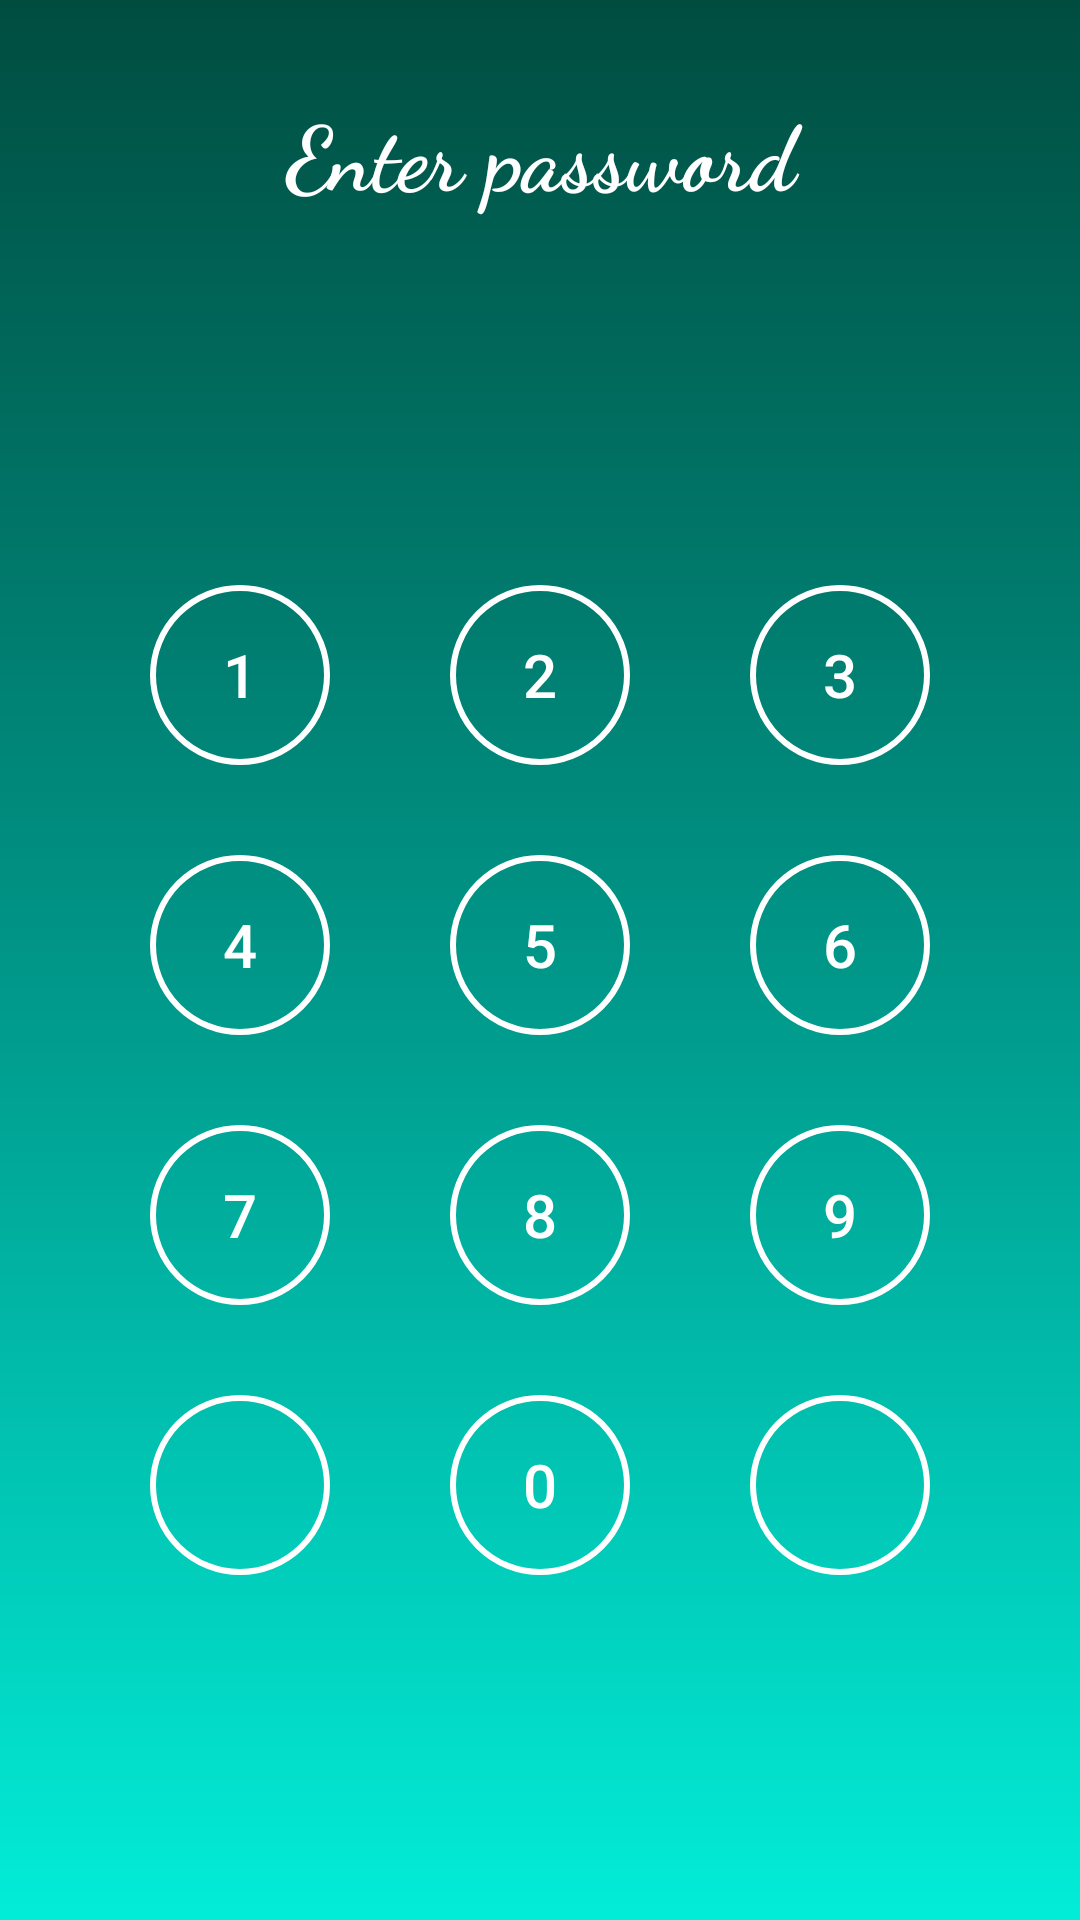

The Android layout XML behind this screen, and the referenced resources:
<!-- AndroidManifest.xml: activity theme Theme.AppCompat.Light.NoActionBar.FullScreen -->
<!-- res/layout/activity_passcode.xml -->
<?xml version="1.0" encoding="utf-8"?>

<RelativeLayout xmlns:android="http://schemas.android.com/apk/res/android"
    xmlns:tools="http://schemas.android.com/tools"
    android:layout_width="match_parent"
    android:layout_height="match_parent"
    android:background="@drawable/background"
    tools:context="com.kaleab.tenaadam.Passcode.PasscodeActivity">

    <LinearLayout
        android:layout_width="match_parent"
        android:layout_height="match_parent"
        android:orientation="vertical">

        <TextView
            android:layout_marginTop="30dp"
            android:layout_width="match_parent"
            android:layout_height="wrap_content"
            android:text="Enter password"
            android:textColor="@android:color/white"
            android:textStyle="bold"
            android:textSize="30sp"
            android:fontFamily="cursive"
            android:gravity="center_horizontal"/>

        <TextView
            android:layout_width="match_parent"
            android:layout_height="wrap_content"
            android:textColor="@android:color/white"
            android:textSize="40dp"
            android:gravity="center_horizontal"
            android:layout_marginTop="40dp"
            android:background="#0000"
            android:inputType="numberPassword"
            android:id="@+id/pass_code"
            />

        <LinearLayout
            android:layout_width="match_parent"
            android:layout_height="wrap_content"
            android:gravity="center_horizontal"
            android:layout_marginLeft="10dp"
            android:layout_marginRight="10dp"
            android:layout_marginTop="30sp"
            >


            <Button
                android:layout_width="60dp"
                android:layout_height="60dp"
                android:text="1"
                android:id="@+id/no_1"
                android:textSize="20sp"
                android:background="@drawable/round"
                android:textColor="@android:color/white"/>
            <Button
                android:layout_width="60dp"
                android:layout_height="60dp"
                android:text="2"
                android:id="@+id/no_2"
                android:layout_marginLeft="40sp"
                android:layout_marginRight="40sp"
                android:textSize="20sp"
                android:background="@drawable/round"
                android:textColor="@android:color/white"/>

            <Button
                android:layout_width="60dp"
                android:layout_height="60dp"
                android:text="3"
                android:id="@+id/no_3"
                android:textSize="20sp"
                android:background="@drawable/round"
                android:textColor="@android:color/white"/>


        </LinearLayout>


        <LinearLayout
            android:layout_width="match_parent"
            android:layout_height="wrap_content"
            android:gravity="center_horizontal"
            android:layout_marginLeft="10dp"
            android:layout_marginRight="10dp"
            android:layout_marginTop="30sp"
            >


            <Button
                android:layout_width="60dp"
                android:layout_height="60dp"
                android:text="4"
                android:id="@+id/no_4"
                android:textSize="20sp"
                android:background="@drawable/round"
                android:textColor="@android:color/white"/>
            <Button
                android:layout_width="60dp"
                android:layout_height="60dp"
                android:text="5"
                android:id="@+id/no_5"
                android:layout_marginLeft="40sp"
                android:layout_marginRight="40sp"
                android:textSize="20sp"
                android:background="@drawable/round"
                android:textColor="@android:color/white"/>

            <Button
                android:layout_width="60dp"
                android:layout_height="60dp"
                android:text="6"
                android:id="@+id/no_6"
                android:textSize="20sp"
                android:background="@drawable/round"
                android:textColor="@android:color/white"/>


        </LinearLayout>


        <LinearLayout
            android:layout_width="match_parent"
            android:layout_height="wrap_content"
            android:gravity="center_horizontal"
            android:layout_marginLeft="10dp"
            android:layout_marginRight="10dp"
            android:layout_marginTop="30sp"
            >


            <Button
                android:layout_width="60dp"
                android:layout_height="60dp"
                android:text="7"
                android:id="@+id/no_7"
                android:textSize="20sp"
                android:background="@drawable/round"
                android:textColor="@android:color/white"/>
            <Button
                android:layout_width="60dp"
                android:layout_height="60dp"
                android:text="8"
                android:id="@+id/no_8"
                android:layout_marginLeft="40sp"
                android:layout_marginRight="40sp"
                android:textSize="20sp"
                android:background="@drawable/round"
                android:textColor="@android:color/white"/>

            <Button
                android:layout_width="60dp"
                android:layout_height="60dp"
                android:text="9"

                android:id="@+id/no_9"
                android:textSize="20sp"
                android:background="@drawable/round"
                android:textColor="@android:color/white"/>


        </LinearLayout>


        <LinearLayout
            android:layout_width="match_parent"
            android:layout_height="wrap_content"
            android:gravity="center_horizontal"
            android:layout_marginLeft="10dp"
            android:layout_marginRight="10dp"
            android:layout_marginTop="30sp"
            >

            <ImageView
                android:layout_width="60dp"
                android:layout_height="60dp"
                android:background="@drawable/round"
                android:src="@drawable/ic_arrow_back_black_24dp"
                android:padding="16dp"
                android:id="@+id/back_space"/>
            <Button
                android:layout_width="60dp"
                android:layout_height="60dp"
                android:text="0"
                android:id="@+id/no_0"
                android:layout_marginLeft="40sp"
                android:layout_marginRight="40sp"
                android:textSize="20sp"
                android:background="@drawable/round"
                android:textColor="@android:color/white"/>

            <ImageView
                android:layout_width="60dp"
                android:layout_height="60dp"
                android:background="@drawable/round"
                android:src="@drawable/ic_check_black_24dp"
                android:padding="16dp"
                android:id="@+id/done"/>
        </LinearLayout>

        <TextView
            android:layout_width="match_parent"
            android:layout_height="wrap_content"
            android:gravity="center_horizontal"
            android:paddingTop="16dp"
            android:layout_marginTop="10dp"
            android:text="Forget password?"
            android:visibility="gone"
            android:id="@+id/forget_password"
            />

    </LinearLayout>

</RelativeLayout>
<!-- resources referenced by this layout -->
<resources>
  <!-- drawable background (drawable-v21) -->
  <?xml version="1.0" encoding="utf-8"?>
  
  <shape xmlns:android="http://schemas.android.com/apk/res/android"
      android:shape="rectangle">
  
  
      <gradient
          android:startColor="#02edd8"
          android:centerColor="#009688"
          android:endColor="#004d40"
          android:angle="90"
          />
  </shape>
  <!-- drawable round (drawable-v21) -->
  <?xml version="1.0" encoding="utf-8"?>
  
  <shape xmlns:android="http://schemas.android.com/apk/res/android"
      android:shape="oval">
  
      <stroke
          android:width="2dp"
          android:color="@android:color/white"/>
  
  
  
  
  </shape>
  <style name="Theme.AppCompat.Light.NoActionBar.FullScreen">
          <item name="android:windowNoTitle">true</item>
          <item name="android:windowActionBar">false</item>
          <item name="android:windowFullscreen">true</item>
          <item name="android:windowContentOverlay">@null</item>
      </style>
</resources>
